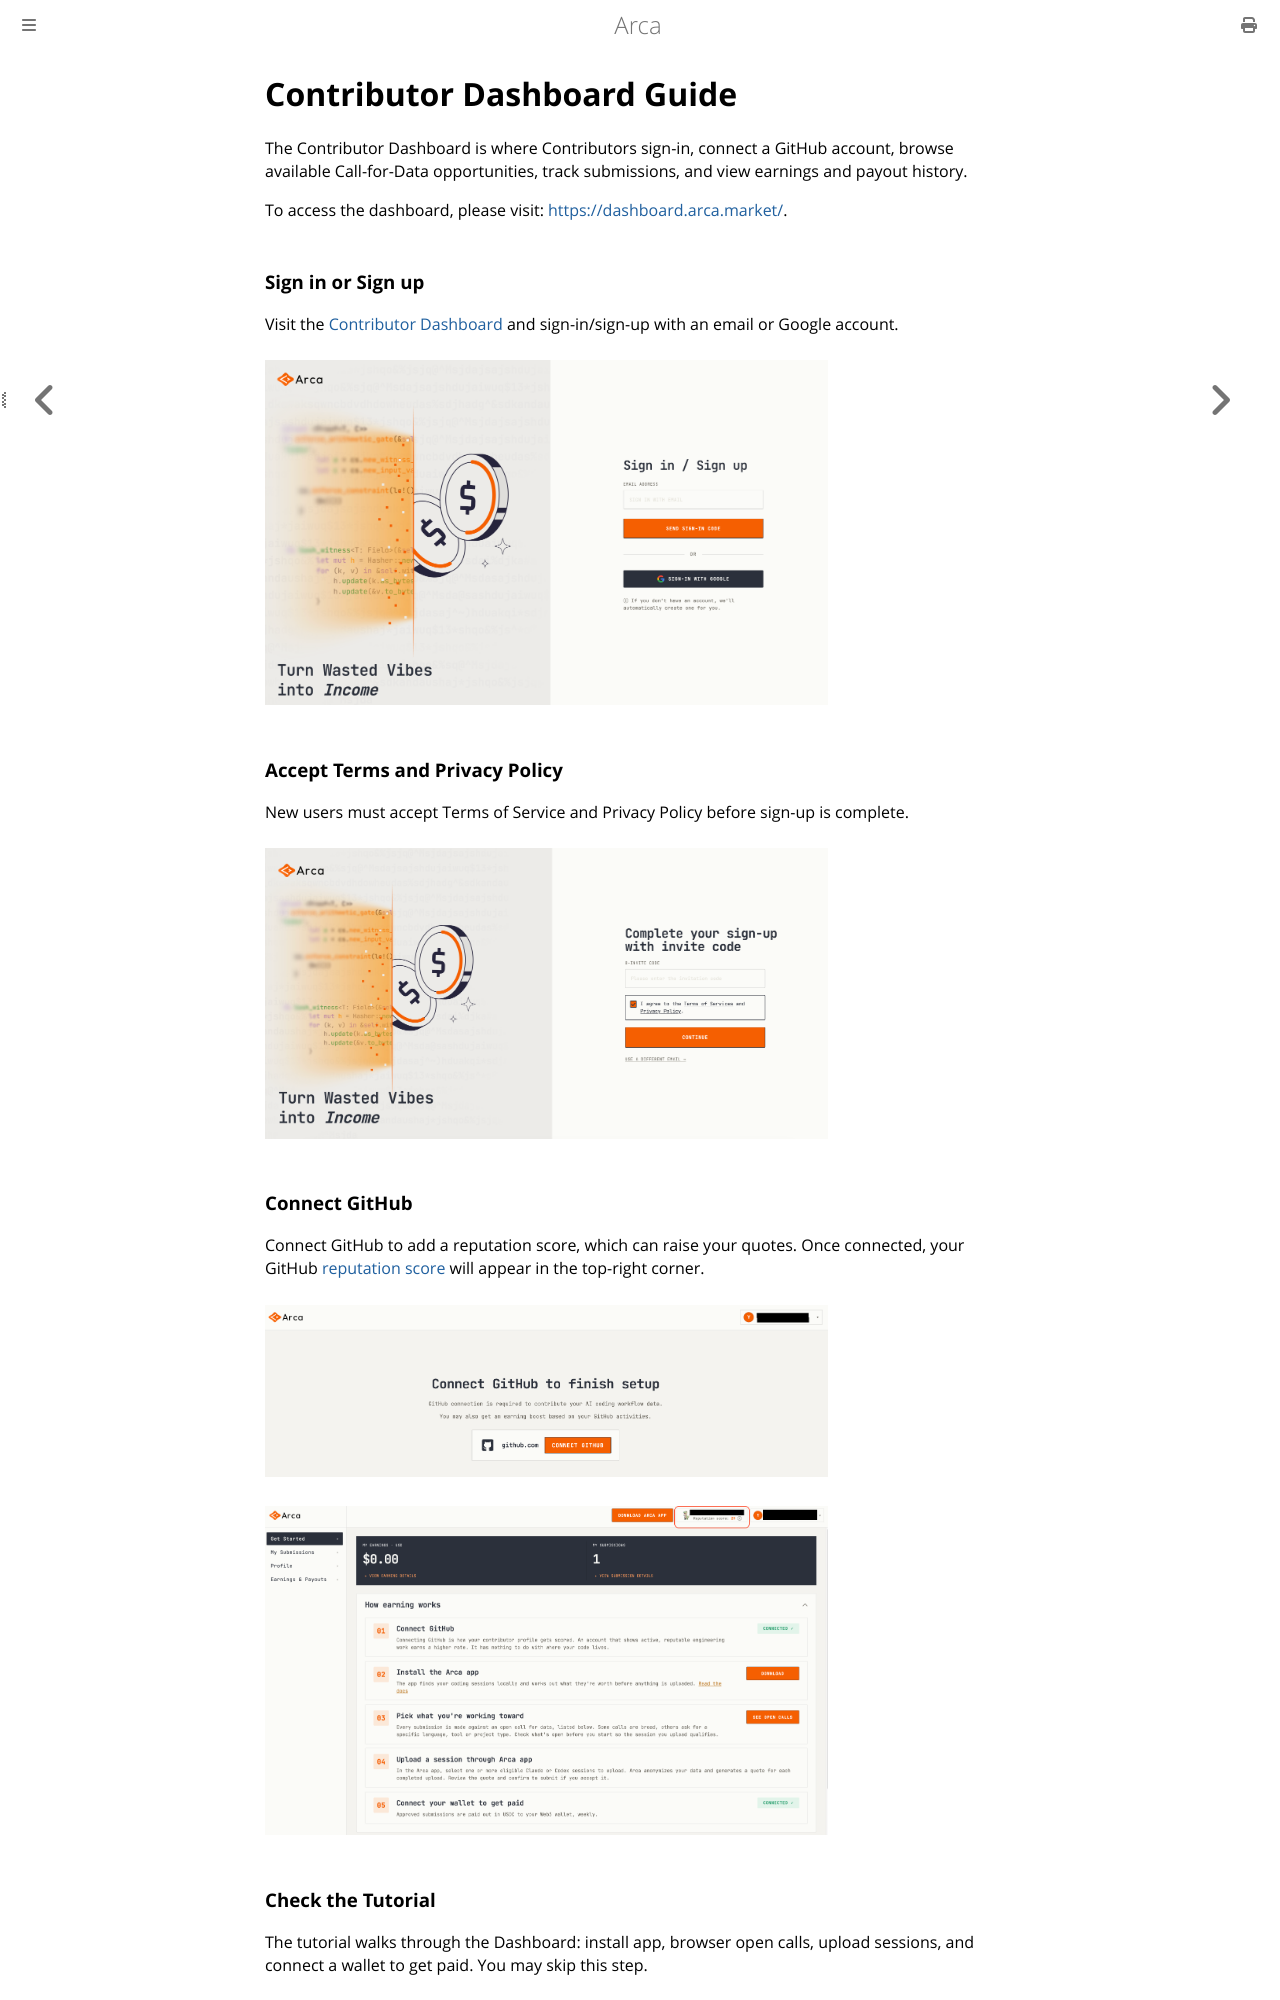

repository: brevis-network/arca-docs · page: 7.-contributor-dashboard-guide.html · generator: mdbook

# Contributor Dashboard Guide

The Contributor Dashboard is where Contributors sign-in, connect a GitHub account, browse available Call-for-Data opportunities, track submissions, and view earnings and payout history.

To access the dashboard, please visit: [https://dashboard.arca.market/](https://dashboard.arca.market/).

{% stepper %}
{% step %}
### Sign in or Sign up

Visit the [Contributor Dashboard](https://dashboard.arca.market/) and sign-in/sign-up with an email or Google account.

<figure><img src=".gitbook/assets/Screenshot 2026-09-11 at 14.41.42.png" alt="" width="563"><figcaption></figcaption></figure>
{% endstep %}

{% step %}
### Accept Terms and Privacy Policy

New users must accept Terms of Service and Privacy Policy before sign-up is complete.

<figure><img src=".gitbook/assets/Screenshot 2026-09-11 at 14.45.40.png" alt="" width="563"><figcaption></figcaption></figure>
{% endstep %}

{% step %}
### Connect GitHub

Connect GitHub to add a reputation score, which can raise your quotes. Once connected, your GitHub [reputation score](4.-core-concepts.md#contributor-reputation-score) will appear in the top-right corner.

<figure><img src=".gitbook/assets/Screenshot 2026-09-11 at 14.49.56.png" alt="" width="563"><figcaption></figcaption></figure>

<figure><img src=".gitbook/assets/Screenshot 2026-09-11 at 15.15.57.png" alt="" width="563"><figcaption></figcaption></figure>
{% endstep %}

{% step %}
